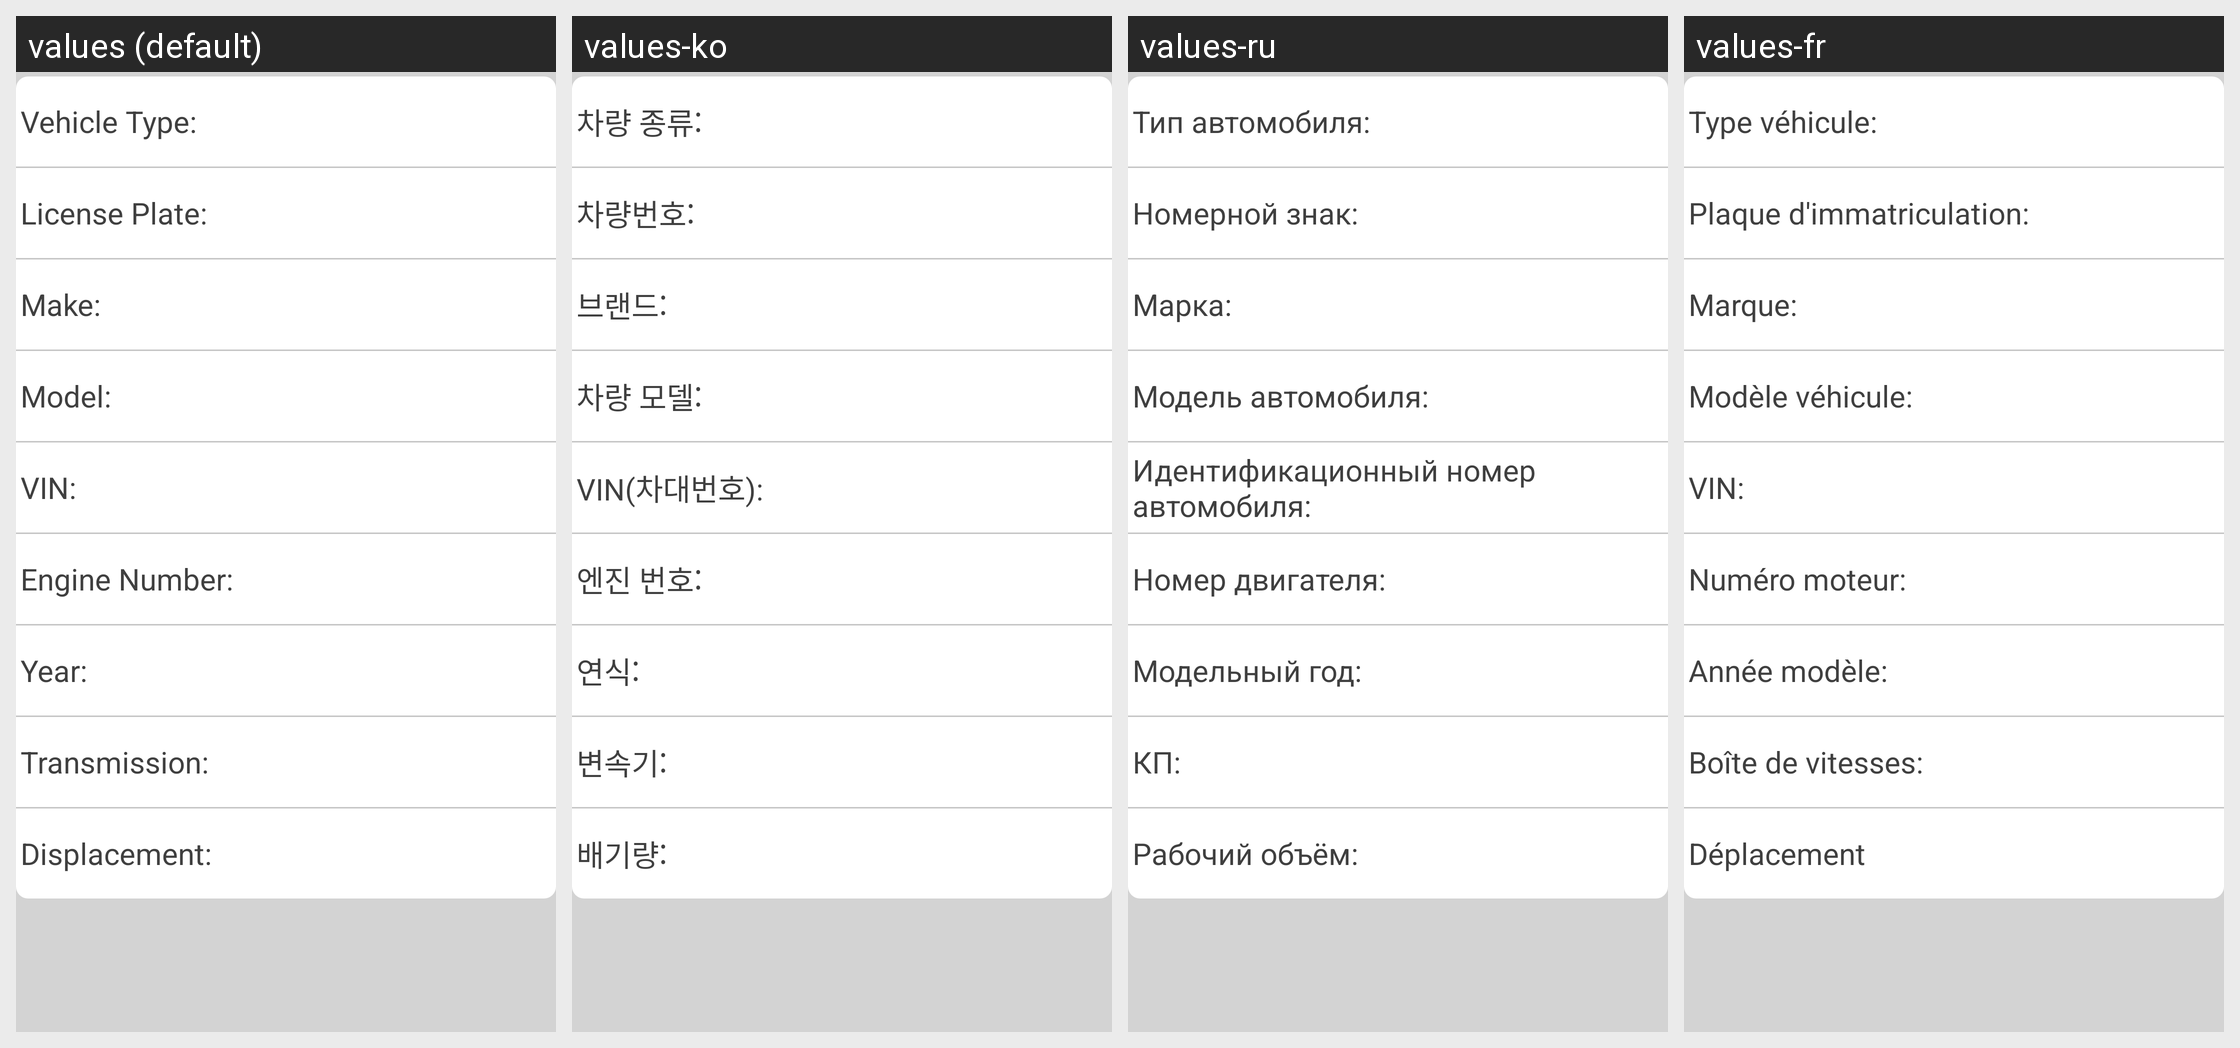

The Android screen above is rendered under several locales of the same app. Produce the string resources it draws, with the default and per-locale values.
Android screen res/layout/fragement_tip.xml rendered under 4 locales, left to right: values (default), values-ko, values-ru, values-fr. Device: Nexus 5 (rendered at 1080×1920; each locale shown at half size, 540×960, under a caption strip naming it); theme LaunchTheme.
Other locales in the repository, not shown: values-af, values-ar, values-bg, values-bn, values-ca, values-cs, values-da, values-de, values-el, values-en-rGB, values-en-rSS, values-es, values-et, values-fa, values-fi, values-gu, values-hi, values-hr, values-hu, values-in, values-it, values-iw, values-ja, values-kn, values-lt, values-lv, values-mr, values-ms, values-nb, values-nl, values-no, values-pa, values-pl, values-pt, values-pt-rPT, values-ro, values-sh, values-sk, values-sr, values-sv, values-ta, values-th, values-tl, values-tr, values-uk, values-ur, values-vi, values-vi-rVN, values-zh, values-zh-rCN, values-zh-rHK, values-zh-rTW.
Strings drawn on this screen, with the default value and each locale's value (text and hints the layout hard-codes, and strings that could not be matched under every locale, appear in the picture but are not listed):

my_customer_car_type
  values: Vehicle Type:
  values-ko: 차량 종류:
  values-ru: Тип автомобиля:
  values-fr: Type véhicule:

my_customer_car_num
  values: License Plate:
  values-ko: 차량번호:
  values-ru: Номерной знак:
  values-fr: Plaque d'immatriculation:

my_customer_car_brand
  values: Make:
  values-ko: 브랜드:
  values-ru: Марка:
  values-fr: Marque:

my_customer_car_model
  values: Model:
  values-ko: 차량 모델:
  values-ru: Модель автомобиля:
  values-fr: Modèle véhicule:

my_customer_car_vin
  values: VIN:
  values-ko: VIN(차대번호):
  values-ru: Идентификационный номер автомобиля:
  values-fr: VIN:

my_customer_engine_num
  values: Engine Number:
  values-ko: 엔진 번호:
  values-ru: Номер двигателя:
  values-fr: Numéro moteur:

my_customer_car_year
  values: Year:
  values-ko: 연식:
  values-ru: Модельный год:
  values-fr: Année modèle:

my_customer_car_gearbox
  values: Transmission:
  values-ko: 변속기:
  values-ru: КП:
  values-fr: Boîte de vitesses:

my_customer_car_discharge
  values: Displacement:
  values-ko: 배기량:
  values-ru: Рабочий объём:
  values-fr: Déplacement
